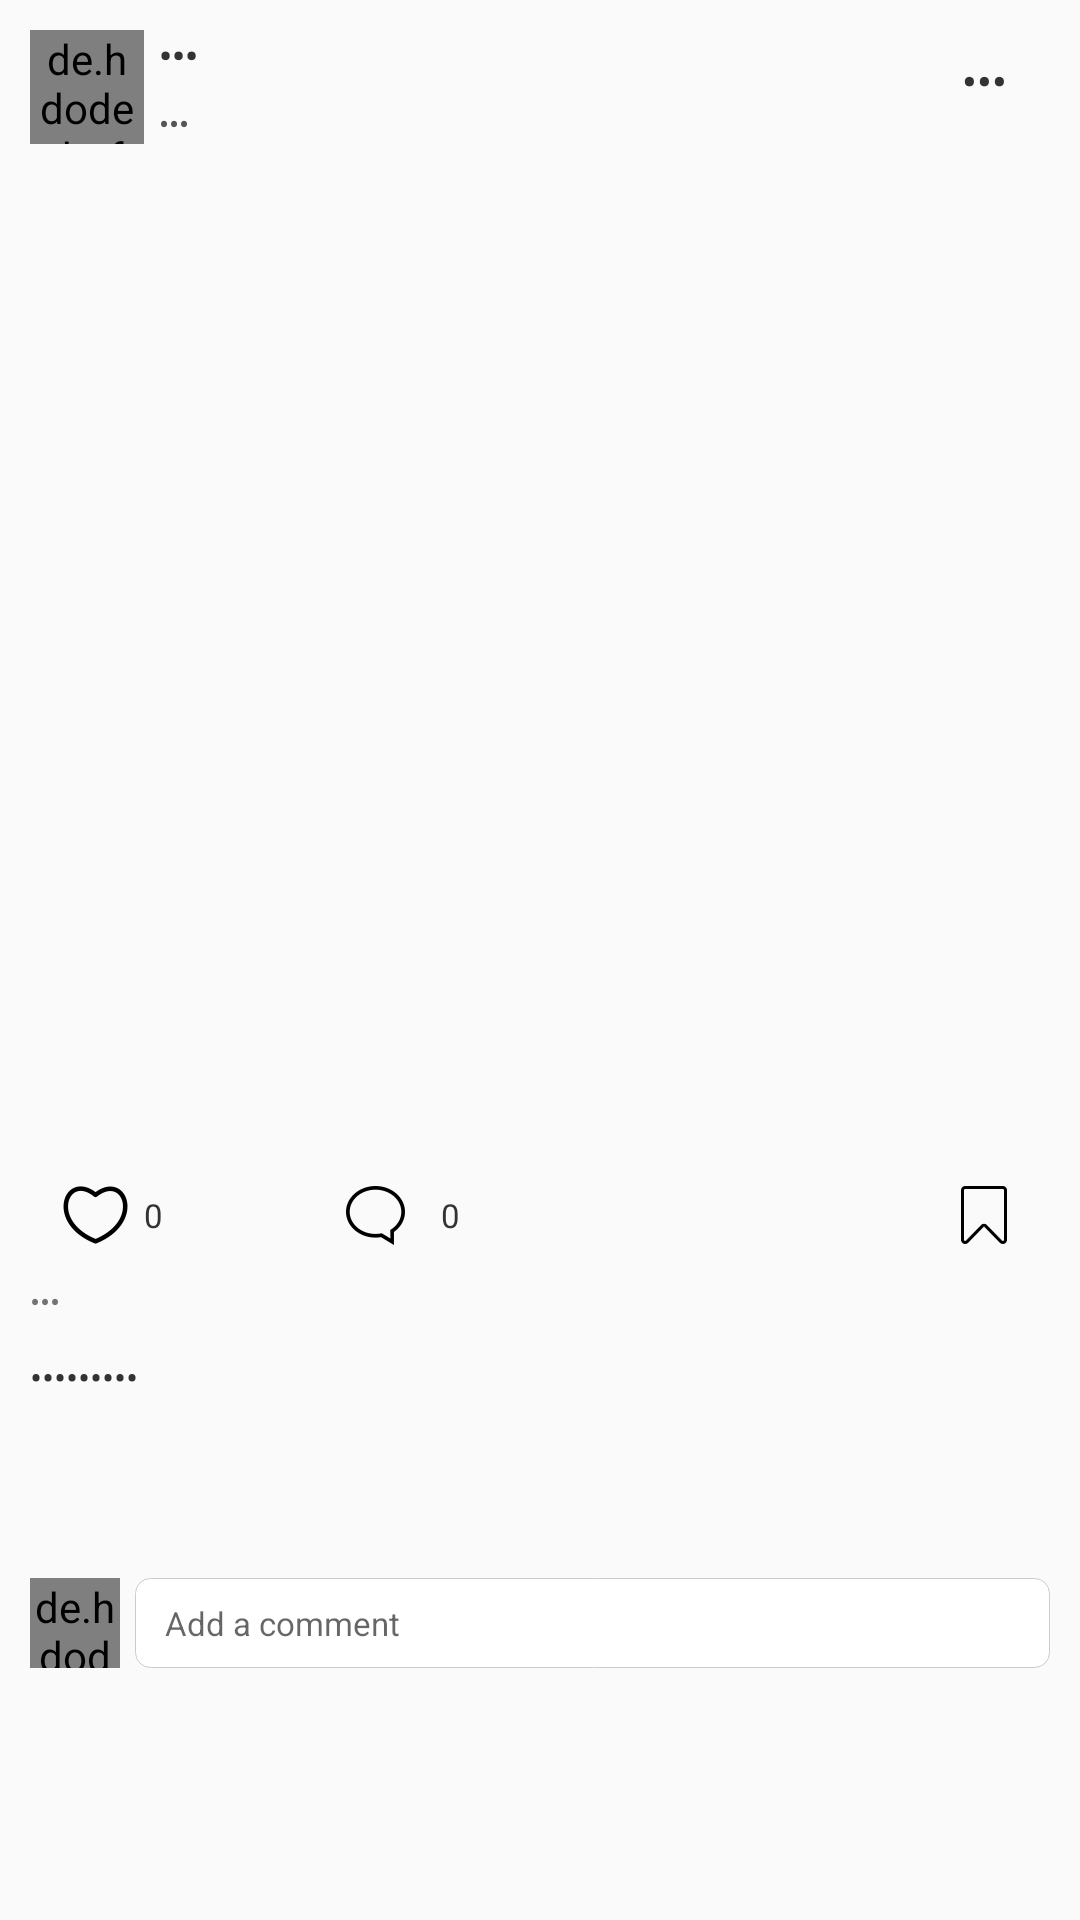

Here is an Android app screen rendered from its layout file. Give the layout XML and the strings, colors and styles it references.
<!-- AndroidManifest.xml: application theme Theme.AppCompat.Light -->
<!-- res/layout/cell_post.xml -->
<?xml version="1.0" encoding="utf-8"?>
<RelativeLayout xmlns:android="http://schemas.android.com/apk/res/android"
                xmlns:app="http://schemas.android.com/apk/res-auto"
                android:layout_width="match_parent"
                android:layout_height="match_parent"
                android:focusableInTouchMode="true">


    <de.hdodenhof.circleimageview.CircleImageView
        android:id="@+id/cpAvatarImg"
        android:layout_width="38dp"
        android:layout_height="38dp"
        android:layout_marginLeft="10dp"
        android:layout_marginTop="10dp"
        android:src="@drawable/default_avatar"/>

    <ImageView
        android:id="@+id/cpVerifiedBadge"
        android:layout_width="16dp"
        android:layout_height="16dp"
        android:layout_alignBottom="@+id/cpAvatarImg"
        android:layout_alignEnd="@+id/cpAvatarImg"
        android:visibility="invisible"
        app:srcCompat="@drawable/verified_badge"/>

    <TextView
        android:id="@+id/cpUsernameTxt"
        android:layout_width="match_parent"
        android:layout_height="wrap_content"
        android:layout_alignTop="@+id/cpAvatarImg"
        android:layout_marginLeft="5dp"
        android:layout_marginRight="60dp"
        android:layout_toEndOf="@+id/cpAvatarImg"
        android:text="•••"
        android:textColor="#333"
        android:textSize="12sp"
        android:textStyle="bold"/>

    <TextView
        android:id="@+id/cpLocationTxt"
        android:layout_width="match_parent"
        android:layout_height="wrap_content"
        android:layout_alignBottom="@+id/cpAvatarImg"
        android:layout_marginLeft="5dp"
        android:layout_marginRight="60dp"
        android:layout_toEndOf="@+id/cpAvatarImg"
        android:text="•••"
        android:textColor="#555"
        android:textSize="10sp"/>

    <Button
        android:id="@+id/cpOptionsButt"
        android:layout_width="44dp"
        android:layout_height="44dp"
        android:layout_alignParentEnd="true"
        android:layout_alignParentTop="true"
        android:layout_marginRight="10dp"
        android:layout_marginTop="5dp"
        android:background="@android:color/transparent"
        android:text="•••"
        android:textColor="#333"/>

    <ImageView
        android:id="@+id/cpPostImg"
        android:layout_width="match_parent"
        android:layout_height="320dp"
        android:layout_alignParentStart="true"
        android:layout_below="@+id/cpAvatarImg"
        android:layout_marginTop="10dp"
        android:scaleType="centerCrop"
        />

    <Button
        android:id="@+id/cpLikeButt"
        android:layout_width="44dp"
        android:layout_height="44dp"
        android:layout_alignParentStart="true"
        android:layout_below="@+id/cpPostImg"
        android:layout_marginLeft="10dp"
        android:layout_marginTop="5dp"
        android:background="@drawable/like_butt"/>

    <TextView
        android:id="@+id/cpLikesTxt"
        android:layout_width="wrap_content"
        android:layout_height="44dp"
        android:layout_alignTop="@+id/cpLikeButt"
        android:layout_toEndOf="@+id/cpAvatarImg"
        android:gravity="center_vertical"
        android:text="0"
        android:textAlignment="textStart"
        android:textColor="#333"
        android:textSize="11sp"/>

    <Button
        android:id="@+id/cpCommentButt"
        android:layout_width="44dp"
        android:layout_height="44dp"
        android:layout_alignStart="@+id/cpUsernameTxt"
        android:layout_alignTop="@+id/cpLikeButt"
        android:layout_marginLeft="50dp"
        android:background="@drawable/comments_butt"/>

    <TextView
        android:id="@+id/cpCommentsTxt"
        android:layout_width="wrap_content"
        android:layout_height="44dp"
        android:layout_alignTop="@+id/cpLikeButt"
        android:layout_toEndOf="@+id/cpCommentButt"
        android:gravity="center_vertical"
        android:text="0"
        android:textColor="#333"
        android:textSize="11sp"/>

    <Button
        android:id="@+id/cpBookmarkButt"
        android:layout_width="44dp"
        android:layout_height="44dp"
        android:layout_alignParentEnd="true"
        android:layout_below="@+id/cpPostImg"
        android:layout_marginRight="10dp"
        android:layout_marginTop="5dp"
        android:background="@drawable/bookmark_butt"/>

    <TextView
        android:id="@+id/cpPostTextTxt"
        android:layout_width="match_parent"
        android:layout_height="wrap_content"
        android:layout_alignParentStart="true"
        android:layout_below="@+id/cpDateTxt"
        android:layout_marginLeft="10dp"
        android:layout_marginRight="10dp"
        android:layout_marginTop="10dp"
        android:text="•••••••••"
        android:textColor="#333"
        android:textSize="12sp"/>

    <TextView
        android:id="@+id/cpDateTxt"
        android:layout_width="wrap_content"
        android:layout_height="wrap_content"
        android:layout_alignStart="@+id/cpAvatarImg"
        android:layout_below="@+id/cpLikeButt"
        android:text="•••"
        android:textSize="10sp"/>

    <Button
        android:id="@+id/cpPlayVideoButt"
        android:layout_width="80dp"
        android:layout_height="80dp"
        android:layout_alignParentTop="true"
        android:layout_centerHorizontal="true"
        android:layout_marginTop="180dp"
        android:background="@drawable/play_butt"
        android:visibility="invisible"/>

    <HorizontalScrollView
        android:id="@+id/cpTagsScrollView"
        android:layout_width="match_parent"
        android:layout_height="44dp"
        android:layout_below="@+id/cpPostTextTxt"
        android:layout_alignStart="@+id/cpAvatarImg"
        android:layout_marginTop="5dp"
        android:layout_marginRight="10dp"
        android:scrollbarSize="1dp">

        <LinearLayout
            android:id="@+id/cpTagsLayout"
            android:layout_width="wrap_content"
            android:layout_height="match_parent"
            android:orientation="vertical"/>
    </HorizontalScrollView>


    <de.hdodenhof.circleimageview.CircleImageView
        android:id="@+id/cpYourAvatarImg"
        android:layout_width="30dp"
        android:layout_height="30dp"
        android:layout_alignStart="@+id/cpAvatarImg"
        android:layout_below="@+id/cpTagsScrollView"
        android:layout_marginTop="10dp"
        android:src="@drawable/default_avatar"/>

    <EditText
        android:id="@+id/cpAddCommentTxt"
        android:layout_width="match_parent"
        android:layout_height="30dp"
        android:layout_alignTop="@+id/cpYourAvatarImg"
        android:layout_marginBottom="10dp"
        android:layout_marginLeft="5dp"
        android:layout_marginRight="10dp"
        android:layout_toEndOf="@+id/cpYourAvatarImg"
        android:background="@drawable/rounded_edittext"
        android:ems="10"
        android:focusableInTouchMode="true"
        android:hint="Add a comment"
        android:imeOptions="actionSend"
        android:inputType="text"
        android:maxLines="1"
        android:paddingLeft="10dp"
        android:paddingRight="10dp"
        android:singleLine="true"
        android:textSize="11sp"/>

</RelativeLayout>
<!-- resources referenced by this layout -->
<resources>
  <!-- drawable bookmark_butt: png bitmap (drawable, 1921 bytes) -->
  <!-- drawable comments_butt: png bitmap (drawable, 2669 bytes) -->
  <!-- drawable default_avatar: png bitmap (drawable, 28937 bytes) -->
  <!-- drawable like_butt: png bitmap (drawable, 2717 bytes) -->
  <!-- drawable play_butt: png bitmap (drawable, 3717 bytes) -->
  <!-- drawable rounded_edittext (drawable) -->
  <?xml version="1.0" encoding="UTF-8"?>
  <shape xmlns:android="http://schemas.android.com/apk/res/android">
      <solid android:color="#fff"/>
      <stroke android:width="1px" android:color="#ccc"/>
      <corners android:radius="5dip"/>
      <padding android:left="0dip" android:top="0dip" android:right="0dip" android:bottom="0dip" />
  </shape>
  <!-- drawable verified_badge: png bitmap (drawable, 2671 bytes) -->
</resources>
